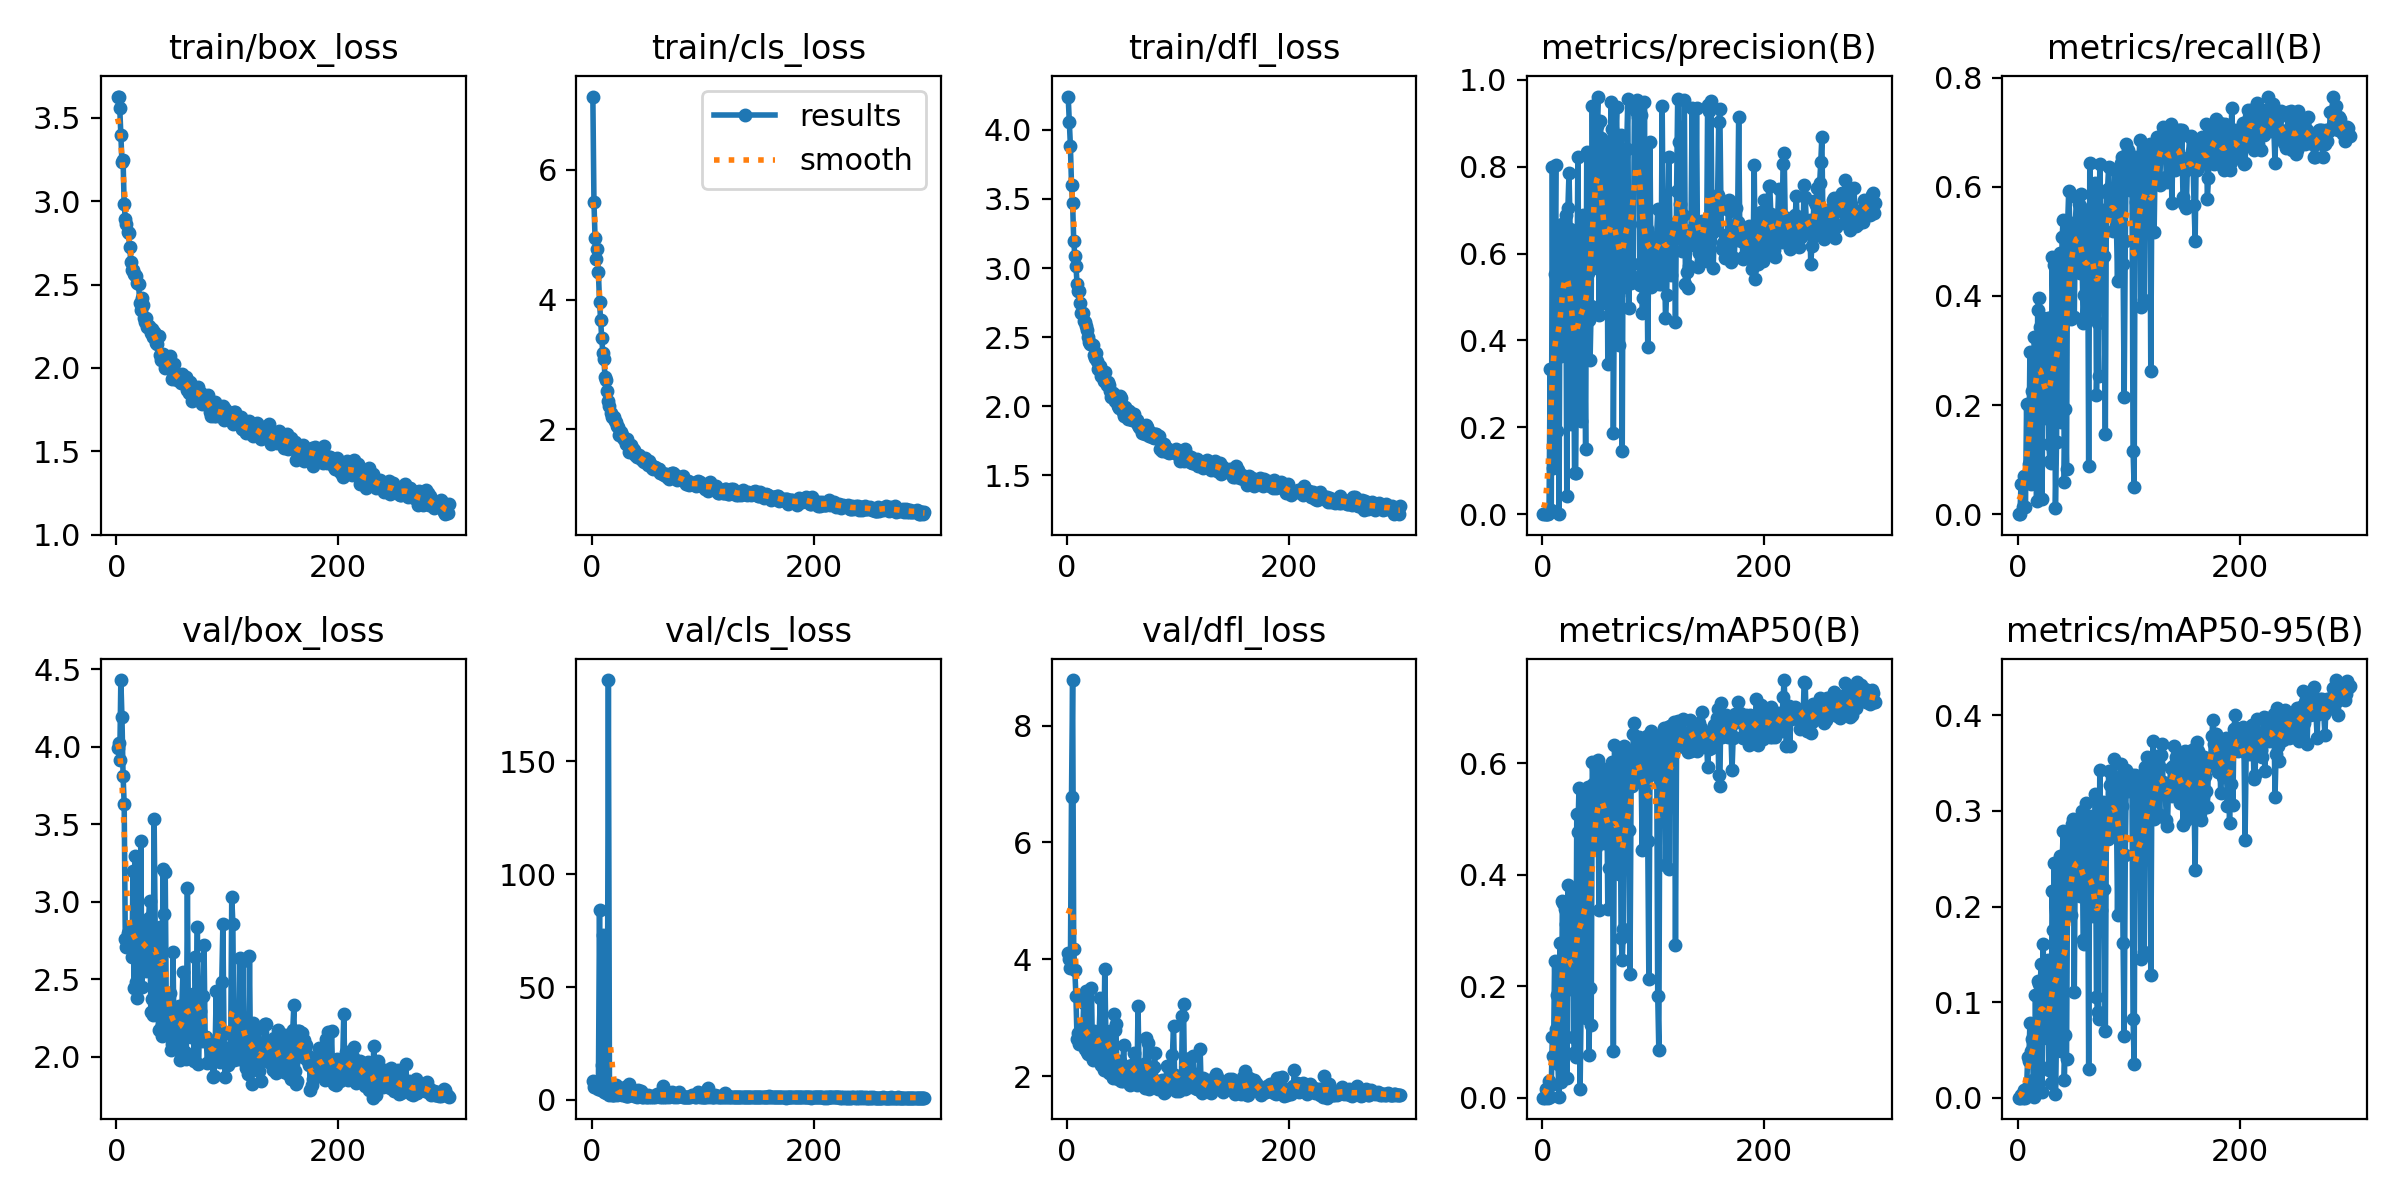

The data file committed next to this chart (first rows):
epoch, time, train/box_loss, train/cls_loss, train/dfl_loss, metrics/precision(B), metrics/recall(B), metrics/mAP50(B), metrics/mAP50-95(B), val/box_loss, val/cls_loss, val/dfl_loss, lr/pg0, lr/pg1, lr/pg2
1, 14.21, 3.625, 7.132, 4.241, 0, 0, 0, 0, 3.995, 8.244, 4.103, 0.07039, 0.00329, 0.00329
2, 22.25, 3.628, 5.504, 4.059, 0, 0, 0, 0, 4.025, 5.729, 3.999, 0.04037, 0.006602, 0.006602
3, 30.04, 3.561, 4.945, 3.887, 0.0001, 0.05556, 0.01513, 0.00302, 3.918, 7.868, 3.847, 0.01032, 0.009891, 0.009891
4, 38.88, 3.395, 4.628, 3.603, 0.0001, 0.05556, 0.01513, 0.00302, 4.431, inf, 6.782, 0.009901, 0.009901, 0.009901
5, 46.54, 3.233, 4.78, 3.471, 0.00013, 0.01389, 7e-05, 5e-05, 4.189, 5.524, 8.778, 0.009868, 0.009868, 0.009868
6, 54.1, 3.247, 4.423, 3.199, 0.00963, 0.06944, 0.02939, 0.00827, 3.815, 4.988, 4.171, 0.009835, 0.009835, 0.009835
7, 61.93, 2.981, 3.971, 3.089, 0.3345, 0.01389, 0.00105, 0.00018, 3.631, 83.97, 3.814, 0.009802, 0.009802, 0.009802
8, 69.54, 2.895, 3.689, 3.017, 0.00951, 0.2024, 0.02243, 0.00978, 2.758, 4.559, 3.365, 0.009769, 0.009769, 0.009769
9, 77.24, 2.863, 3.406, 2.886, 0.7984, 0.06944, 0.1096, 0.04261, 2.708, 15.26, 2.629, 0.009736, 0.009736, 0.009736
10, 85.02, 2.816, 3.181, 2.835, 0.1069, 0.092, 0.07418, 0.0388, 2.801, 73.07, 2.739, 0.009703, 0.009703, 0.009703
11, 92.72, 2.812, 3.078, 2.837, 0.5521, 0.2976, 0.2446, 0.07789, 2.809, 3.33, 2.559, 0.00967, 0.00967, 0.00967
12, 100.4, 2.727, 2.8, 2.748, 0.8043, 0.05556, 0.1239, 0.04884, 2.791, 3.941, 2.716, 0.009637, 0.009637, 0.009637
13, 108.1, 2.634, 2.755, 2.674, 0.1904, 0.2262, 0.1849, 0.06127, 2.74, 3.24, 2.878, 0.009604, 0.009604, 0.009604
14, 115.9, 2.586, 2.585, 2.676, 0.408, 0.2024, 0.06103, 0.0189, 2.645, 3.9, 2.713, 0.009571, 0.009571, 0.009571
15, 123.6, 2.588, 2.44, 2.62, 0.00063, 0.3254, 0.00082, 0.0002, 3.202, 186.1, 3.253, 0.009538, 0.009538, 0.009538
16, 131.3, 2.563, 2.359, 2.612, 0.6347, 0.2591, 0.2771, 0.1075, 2.447, 2.309, 2.458, 0.009505, 0.009505, 0.009505
17, 139.2, 2.556, 2.247, 2.581, 0.3646, 0.02381, 0.02864, 0.00869, 3.297, 4.789, 3.453, 0.009472, 0.009472, 0.009472
18, 147, 2.549, 2.196, 2.553, 0.6681, 0.375, 0.3536, 0.1216, 2.484, 2.212, 2.417, 0.009439, 0.009439, 0.009439
19, 154.9, 2.508, 2.184, 2.498, 0.6473, 0.3968, 0.3498, 0.1186, 2.381, 2.135, 2.375, 0.009406, 0.009406, 0.009406
20, 162.6, 2.502, 2.19, 2.468, 0.6307, 0.3432, 0.3384, 0.1015, 2.717, 2.216, 2.632, 0.009373, 0.009373, 0.009373
21, 170.5, 2.39, 2.126, 2.449, 0.6889, 0.305, 0.3107, 0.1395, 2.638, 2.385, 2.429, 0.00934, 0.00934, 0.00934
22, 178.1, 2.35, 2.105, 2.454, 0.04167, 0.02778, 0.03569, 0.00606, 3.391, 6.582, 3.509, 0.009307, 0.009307, 0.009307
23, 186, 2.42, 2.057, 2.444, 0.7052, 0.3591, 0.3815, 0.161, 2.448, 2.1, 2.28, 0.009274, 0.009274, 0.009274
24, 193.8, 2.378, 2.028, 2.369, 0.7858, 0.1764, 0.2255, 0.0694, 2.863, 3.79, 2.77, 0.009241, 0.009241, 0.009241
25, 201.4, 2.298, 1.912, 2.346, 0.6565, 0.2262, 0.2769, 0.09935, 2.59, 2.96, 2.504, 0.009208, 0.009208, 0.009208
26, 209.9, 2.276, 1.959, 2.386, 0.2076, 0.2122, 0.1956, 0.06202, 2.662, 3.034, 2.426, 0.009175, 0.009175, 0.009175
27, 217.7, 2.299, 1.914, 2.327, 0.638, 0.3591, 0.3704, 0.1438, 2.55, 2.229, 2.361, 0.009142, 0.009142, 0.009142
28, 225.4, 2.244, 1.866, 2.269, 0.4827, 0.129, 0.1082, 0.0291, 2.793, 3.826, 2.556, 0.009109, 0.009109, 0.009109
29, 233.1, 2.25, 1.844, 2.274, 0.09561, 0.09834, 0.08131, 0.03317, 2.896, 4.312, 2.78, 0.009076, 0.009076, 0.009076
30, 240.8, 2.233, 1.829, 2.291, 0.09509, 0.09325, 0.07379, 0.01578, 3.008, 5.474, 3.33, 0.009043, 0.009043, 0.009043
31, 248.7, 2.207, 1.776, 2.216, 0.4504, 0.4707, 0.5079, 0.2163, 2.29, 1.705, 2.186, 0.00901, 0.00901, 0.00901
32, 256.3, 2.234, 1.852, 2.241, 0.823, 0.3628, 0.4766, 0.1752, 2.373, 1.857, 2.25, 0.008977, 0.008977, 0.008977
33, 263.8, 2.188, 1.776, 2.183, 0.5088, 0.4561, 0.5558, 0.2453, 2.269, 1.644, 2.102, 0.008944, 0.008944, 0.008944
34, 271.3, 2.218, 1.65, 2.25, 0.4238, 0.0119, 0.01474, 0.00424, 3.537, 7.194, 3.839, 0.008911, 0.008911, 0.008911
35, 278.8, 2.203, 1.757, 2.179, 0.214, 0.1329, 0.1763, 0.06246, 2.793, 3.697, 2.703, 0.008878, 0.008878, 0.008878
36, 286.3, 2.15, 1.695, 2.153, 0.4876, 0.3814, 0.2918, 0.08971, 2.773, 2.545, 2.654, 0.008845, 0.008845, 0.008845
37, 293.9, 2.142, 1.689, 2.179, 0.689, 0.3254, 0.3458, 0.1327, 2.632, 2.358, 2.418, 0.008812, 0.008812, 0.008812
38, 301.4, 2.192, 1.673, 2.156, 0.447, 0.4783, 0.5423, 0.2527, 2.173, 1.545, 2.057, 0.008779, 0.008779, 0.008779
39, 308.9, 2.077, 1.596, 2.11, 0.1491, 0.1686, 0.1423, 0.04868, 2.84, 3.902, 2.776, 0.008746, 0.008746, 0.008746
40, 316.5, 2.046, 1.6, 2.071, 0.8342, 0.5085, 0.5512, 0.2459, 2.186, 1.616, 2.061, 0.008713, 0.008713, 0.008713
41, 324, 2.071, 1.578, 2.097, 0.5544, 0.5387, 0.5581, 0.2789, 2.136, 1.47, 1.969, 0.00868, 0.00868, 0.00868
42, 331.5, 2.081, 1.591, 2.082, 0.4468, 0.05952, 0.07708, 0.01805, 3.21, 4.498, 3.066, 0.008647, 0.008647, 0.008647
43, 339, 2.052, 1.598, 2.038, 0.3554, 0.1929, 0.1968, 0.06582, 2.924, 2.93, 2.799, 0.008614, 0.008614, 0.008614
44, 346.6, 1.998, 1.54, 2.051, 0.4794, 0.08333, 0.1305, 0.04018, 3.195, 3.885, 2.887, 0.008581, 0.008581, 0.008581
45, 354.1, 2.066, 1.541, 2.035, 0.9395, 0.5305, 0.6014, 0.2333, 2.289, 1.46, 2.123, 0.008548, 0.008548, 0.008548
46, 361.7, 2.009, 1.511, 2.004, 0.5658, 0.593, 0.562, 0.2724, 2.16, 1.415, 1.959, 0.008515, 0.008515, 0.008515
47, 369.1, 2.007, 1.494, 1.989, 0.779, 0.5298, 0.5373, 0.2659, 2.145, 1.527, 1.998, 0.008482, 0.008482, 0.008482
48, 376.7, 2.069, 1.56, 2.071, 0.8424, 0.3571, 0.4487, 0.1908, 2.413, 2.065, 2.261, 0.008449, 0.008449, 0.008449
49, 384.2, 2.017, 1.51, 2.063, 0.8933, 0.5317, 0.5781, 0.2868, 2.045, 1.423, 1.917, 0.008416, 0.008416, 0.008416
50, 391.7, 1.934, 1.507, 1.962, 0.9618, 0.5337, 0.606, 0.2918, 2.083, 1.394, 1.911, 0.008383, 0.008383, 0.008383
51, 399.2, 1.942, 1.45, 1.928, 0.4594, 0.3604, 0.337, 0.1104, 2.677, 2.268, 2.541, 0.00835, 0.00835, 0.00835
52, 406.6, 2.026, 1.511, 1.998, 0.9056, 0.5337, 0.593, 0.2664, 2.119, 1.456, 1.941, 0.008317, 0.008317, 0.008317
53, 414.1, 1.954, 1.441, 1.956, 0.8667, 0.5814, 0.5911, 0.284, 2.127, 1.372, 1.925, 0.008284, 0.008284, 0.008284
54, 421.7, 1.954, 1.408, 1.971, 0.8443, 0.506, 0.553, 0.274, 2.255, 1.591, 2.058, 0.008251, 0.008251, 0.008251
55, 429.1, 1.927, 1.391, 1.911, 0.5588, 0.5688, 0.5796, 0.2473, 2.087, 1.459, 1.973, 0.008218, 0.008218, 0.008218
56, 436.7, 1.94, 1.415, 1.967, 0.4869, 0.4417, 0.4567, 0.2111, 2.325, 1.743, 2.173, 0.008185, 0.008185, 0.008185
57, 444.2, 1.919, 1.415, 1.905, 0.5298, 0.5871, 0.5402, 0.2724, 1.981, 1.387, 1.856, 0.008152, 0.008152, 0.008152
58, 451.8, 1.907, 1.394, 1.912, 0.8562, 0.4702, 0.5616, 0.2995, 2.022, 1.49, 1.915, 0.008119, 0.008119, 0.008119
59, 459.3, 1.961, 1.381, 1.899, 0.3459, 0.3504, 0.3379, 0.1645, 2.32, 2.495, 2.194, 0.008086, 0.008086, 0.008086
60, 466.9, 1.926, 1.387, 1.947, 0.4962, 0.4012, 0.4113, 0.1607, 2.549, 2.072, 2.4, 0.008053, 0.008053, 0.008053
... 240 more rows
